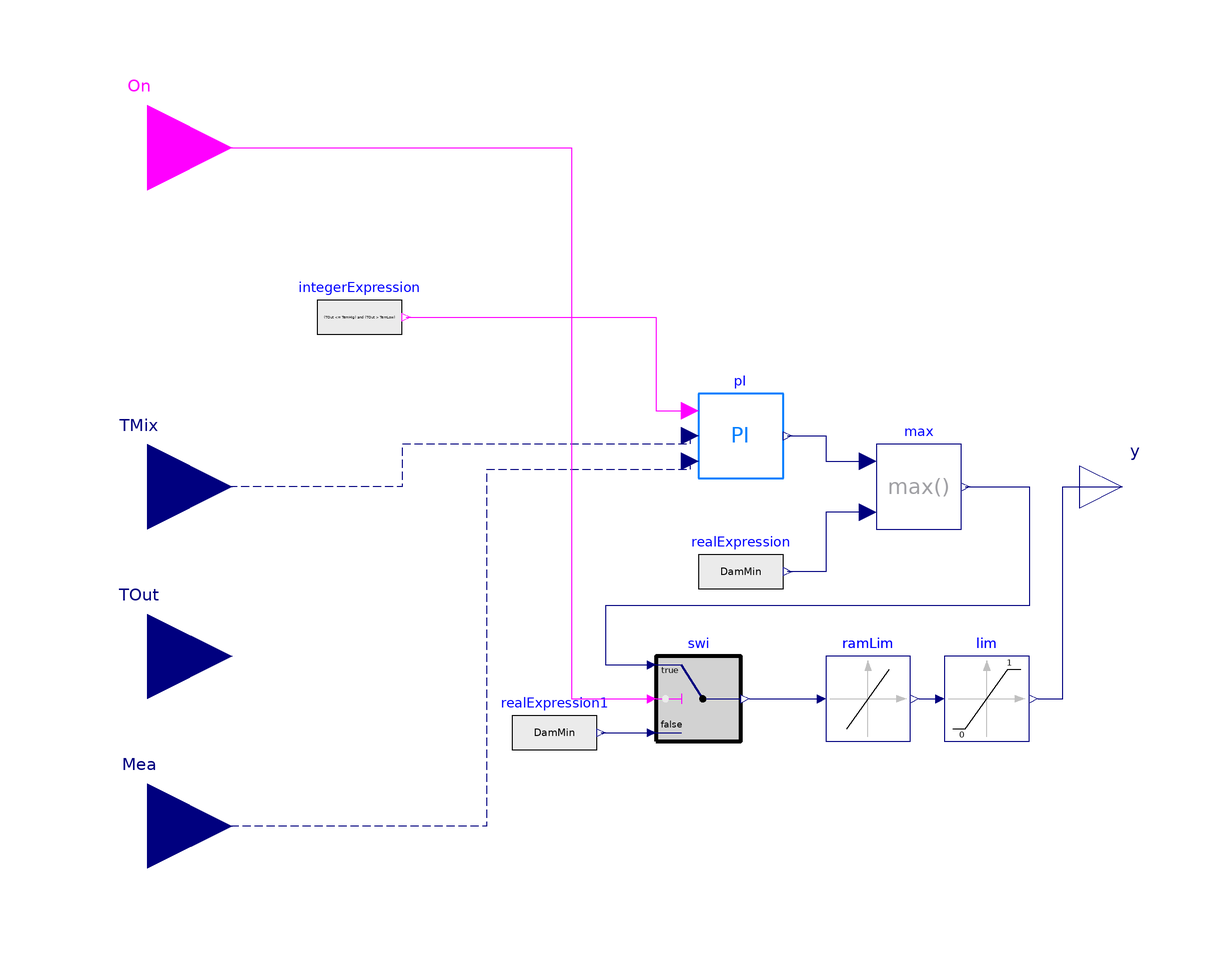

Above is the diagram view of the following Modelica model: its components placed by their Placement annotations and its connect equations drawn as lines.

model ecoCon
            import MultizoneOfficeComplexAir.BaseClasses.BuildingControlEmulator;
            parameter Modelica.Units.SI.Temperature TemHig
              "the highest temeprature when the economizer is on";
            parameter Modelica.Units.SI.Temperature TemLow
              "the lowest temeprature when the economizer is on";
             parameter Real DamMin "the minimum damper postion";
            parameter Real k(min=0, unit="1") = 1 "Gain of controller";
            parameter Modelica.Units.SI.Time Ti(min=Modelica.Constants.small) = 0.5
              "Time constant of Integrator block";

            BuildingControlEmulator.Devices.Control.conPI pI(
              k=k,
              Ti=Ti,
              reverseActing=false,
              conPID(y_reset=1))
              annotation (Placement(transformation(extent={{10,2},{30,22}})));
            Modelica.Blocks.Interfaces.BooleanInput On annotation (Placement(transformation(extent={{-140,60},{-100,100}})));
            Modelica.Blocks.Interfaces.RealInput TMix
              "Connector of setpoint input signal" annotation (Placement(
                  transformation(extent={{-140,-20},{-100,20}})));
            Modelica.Blocks.Interfaces.RealInput Mea "Connector of measurement input signal"
              annotation (Placement(transformation(extent={{-140,-100},{-100,-60}})));
            Modelica.Blocks.Sources.BooleanExpression integerExpression(y=(TOut <= TemHig)
                   and (TOut > TemLow))                                                 annotation (Placement(transformation(extent={{-80,30},
                      {-60,50}})));
            Modelica.Blocks.Sources.RealExpression realExpression(y=DamMin) annotation (Placement(transformation(extent={{10,-30},{30,-10}})));
            Modelica.Blocks.Math.Max max annotation (Placement(transformation(extent={{52,-10},{72,10}})));
            Modelica.Blocks.Interfaces.RealOutput y "Connector of Real output signal" annotation (Placement(transformation(extent={{100,-10},{120,10}})));
            Modelica.Blocks.Interfaces.RealInput TOut
              "Connector of measurement input signal"
              annotation (Placement(transformation(extent={{-140,-60},{-100,-20}})));
            Buildings.Controls.OBC.CDL.Continuous.LimitSlewRate ramLim(raisingSlewRate=1/
                  120) "Ramp limiter for fan control signal"
              annotation (Placement(transformation(extent={{40,-60},{60,-40}})));
            Buildings.Controls.OBC.CDL.Continuous.Limiter lim(uMax=1, uMin=0)
              annotation (Placement(transformation(extent={{68,-60},{88,-40}})));
            Buildings.Controls.OBC.CDL.Continuous.Switch swi
              annotation (Placement(transformation(extent={{0,-60},{20,-40}})));
            Modelica.Blocks.Sources.RealExpression realExpression1(y=DamMin)
              annotation (Placement(transformation(extent={{-34,-68},{-14,-48}})));
          equation
            connect(pI.set, TMix) annotation (Line(
                points={{8,12},{8,10},{-60,10},{-60,0},{-120,0}},
                color={0,0,127},
                pattern=LinePattern.Dash));
            connect(pI.mea, Mea) annotation (Line(
                points={{8,6},{8,4},{-40,4},{-40,-80},{-120,-80}},
                color={0,0,127},
                pattern=LinePattern.Dash));
            connect(integerExpression.y, pI.On) annotation (Line(points={{-59,40},{-59,40},
                    {0,40},{0,18},{8,18}},                                                                        color={255,0,255}));
            connect(pI.y, max.u1) annotation (Line(points={{31,12},{40,12},{40,6},{50,6}}, color={0,0,127}));
            connect(max.u2, realExpression.y) annotation (Line(points={{50,-6},{40,-6},{40,-20},{31,-20}}, color={0,0,127}));
            connect(ramLim.y, lim.u)
              annotation (Line(points={{62,-50},{66,-50}}, color={0,0,127}));
            connect(swi.y, ramLim.u)
              annotation (Line(points={{22,-50},{38,-50}}, color={0,0,127}));
            connect(On, swi.u2) annotation (Line(points={{-120,80},{-20,80},{-20,-50},{-2,
                    -50}}, color={255,0,255}));
            connect(max.y, swi.u1) annotation (Line(points={{73,0},{88,0},{88,-28},{-12,
                    -28},{-12,-42},{-2,-42}}, color={0,0,127}));
            connect(realExpression1.y, swi.u3)
              annotation (Line(points={{-13,-58},{-2,-58}}, color={0,0,127}));
            connect(lim.y, y) annotation (Line(points={{90,-50},{96,-50},{96,0},{110,0}},
                  color={0,0,127}));
            annotation (Icon(coordinateSystem(preserveAspectRatio=false), graphics={
                    Rectangle(
                    extent={{-100,100},{100,-100}},
                    lineColor={0,127,255},
                    lineThickness=0.5,
                    fillColor={255,255,255},
                    fillPattern=FillPattern.Solid), Text(
                    extent={{-34,26},{38,-34}},
                    lineColor={0,127,255},
                    lineThickness=1,
                    textString="Eco"),
                  Text(
                    extent={{-156,112},{144,152}},
                    textString="%name",
                    textColor={0,0,255})}),                                Diagram(coordinateSystem(preserveAspectRatio=false)));
          end ecoCon;